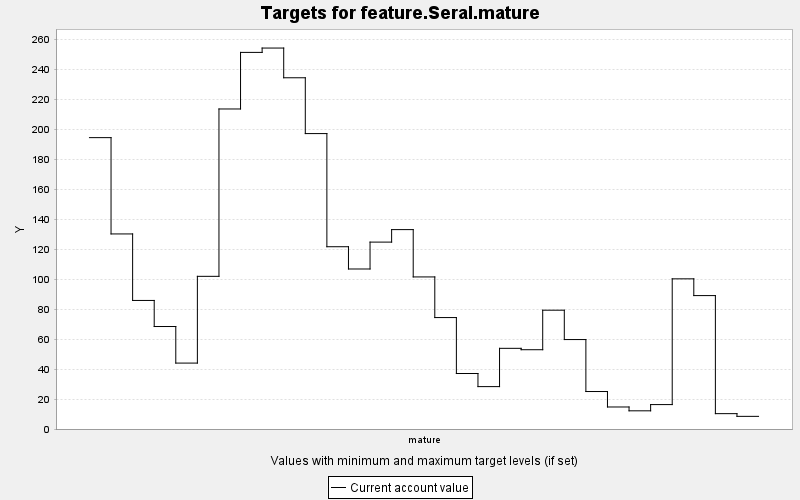

The file beside this chart, header and first rows:
TARGET, PERIOD, YEAR, PERIODWIDTH, MINIMUM, MAXIMUM, MINWEIGHT, MAXWEIGHT, CURRENT, SUMMARY
feature.Seral.mature, 0, 0, 10.0, 0.0, 10000, 1.0, 1.0, 194.5, 0.0
feature.Seral.mature, 1, 10, 10.0, 0.0, 10000, 1.0, 1.0, 130.2, 0.0
feature.Seral.mature, 2, 20, 10.0, 0.0, 10000, 1.0, 1.0, 85.81, 0.0
feature.Seral.mature, 3, 30, 10.0, 0.0, 10000, 1.0, 1.0, 68.4, 0.0
feature.Seral.mature, 4, 40, 10.0, 0.0, 10000, 1.0, 1.0, 44, 0.0
feature.Seral.mature, 5, 50, 10.0, 0.0, 10000, 1.0, 1.0, 101.9, 0.0
feature.Seral.mature, 6, 60, 10.0, 0.0, 10000, 1.0, 1.0, 213.6, 0.0
feature.Seral.mature, 7, 70, 10.0, 0.0, 10000, 1.0, 1.0, 251.4, 0.0
feature.Seral.mature, 8, 80, 10.0, 0.0, 10000, 1.0, 1.0, 254.3, 0.0
feature.Seral.mature, 9, 90, 10.0, 0.0, 10000, 1.0, 1.0, 234.4, 0.0
feature.Seral.mature, 10, 100, 10.0, 0.0, 10000, 1.0, 1.0, 197.2, 0.0
feature.Seral.mature, 11, 110, 10.0, 0.0, 10000, 1.0, 1.0, 121.7, 0.0
feature.Seral.mature, 12, 120, 10.0, 0.0, 10000, 1.0, 1.0, 106.8, 0.0
feature.Seral.mature, 13, 130, 10.0, 0.0, 10000, 1.0, 1.0, 124.7, 0.0
feature.Seral.mature, 14, 140, 10.0, 0.0, 10000, 1.0, 1.0, 133.1, 0.0
feature.Seral.mature, 15, 150, 10.0, 0.0, 10000, 1.0, 1.0, 101.5, 0.0
feature.Seral.mature, 16, 160, 10.0, 0.0, 10000, 1.0, 1.0, 74.38, 0.0
feature.Seral.mature, 17, 170, 10.0, 0.0, 10000, 1.0, 1.0, 37.04, 0.0
feature.Seral.mature, 18, 180, 10.0, 0.0, 10000, 1.0, 1.0, 28.29, 0.0
feature.Seral.mature, 19, 190, 10.0, 0.0, 10000, 1.0, 1.0, 53.85, 0.0
feature.Seral.mature, 20, 200, 10.0, 0.0, 10000, 1.0, 1.0, 52.92, 0.0
feature.Seral.mature, 21, 210, 10.0, 0.0, 10000, 1.0, 1.0, 79.3, 0.0
feature.Seral.mature, 22, 220, 10.0, 0.0, 10000, 1.0, 1.0, 59.7, 0.0
feature.Seral.mature, 23, 230, 10.0, 0.0, 10000, 1.0, 1.0, 25.01, 0.0
feature.Seral.mature, 24, 240, 10.0, 0.0, 10000, 1.0, 1.0, 14.69, 0.0
feature.Seral.mature, 25, 250, 10.0, 0.0, 10000, 1.0, 1.0, 12.14, 0.0
feature.Seral.mature, 26, 260, 10.0, 0.0, 10000, 1.0, 1.0, 16.3, 0.0
feature.Seral.mature, 27, 270, 10.0, 0.0, 10000, 1.0, 1.0, 100.2, 0.0
feature.Seral.mature, 28, 280, 10.0, 0.0, 10000, 1.0, 1.0, 89.05, 0.0
feature.Seral.mature, 29, 290, 10.0, 0.0, 10000, 1.0, 1.0, 10.25, 0.0
feature.Seral.mature, 30, 300, 10.0, 0.0, 10000, 1.0, 1.0, 8.44, 0.0
